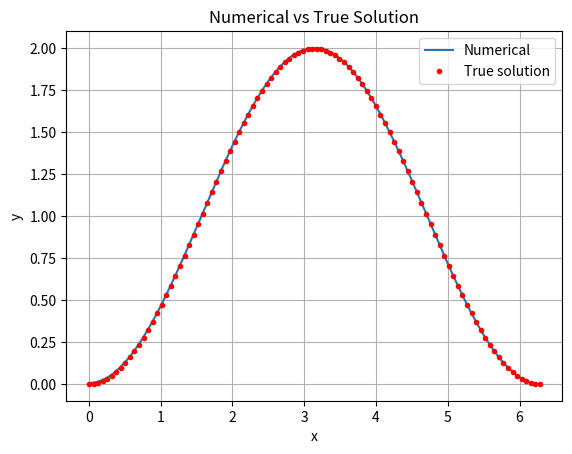

Python code for this plot:
# -*- coding: utf-8 -*-
import numpy as np
import matplotlib.pyplot as plt

# Number of points
nx = 10000
dx = (2 * np.pi) / (nx - 1)

# Grid points
x = np.linspace(0, 2 * np.pi, nx)

# Fine grid for plotting true solution
dxs = (2 * np.pi) / 100
x_t = np.linspace(0, 2 * np.pi, int((2 * np.pi) / dxs) + 1)

# Right-hand side (f_i)
b = (dx**2) * np.cos(x)

# Initialize matrix A
A = np.zeros((nx, nx))

# Fill interior points
for i in range(1, nx - 1):
    A[i, i - 1] = 1
    A[i, i] = -2
    A[i, i + 1] = 1

# Neumann BC at x=0: y'(0) ≈ (y1 - y0)/dx = 0 → y1 = y0
A[0, 0] = 1
A[0, 1] = -1

# Dirichlet BC at x=2π: y(nx-1) = 0
A[-1, -1] = 1
b[-1] = 0

# Solve Ay = b
y = np.linalg.solve(A, b)

# True solution on same grid
y_true = -np.cos(x) + 1

# Compute average error
error = np.mean(np.abs(y - y_true))
print(f"Average error for nx={nx}: {error:.6f}")

# Plot results
plt.figure()
plt.plot(x, y, label='Numerical')
plt.plot(x_t, -np.cos(x_t) + 1, 'r.', label='True solution')
plt.xlabel('x')
plt.ylabel('y')
plt.title('Numerical vs True Solution')
plt.legend()
plt.grid(True)
plt.show()
